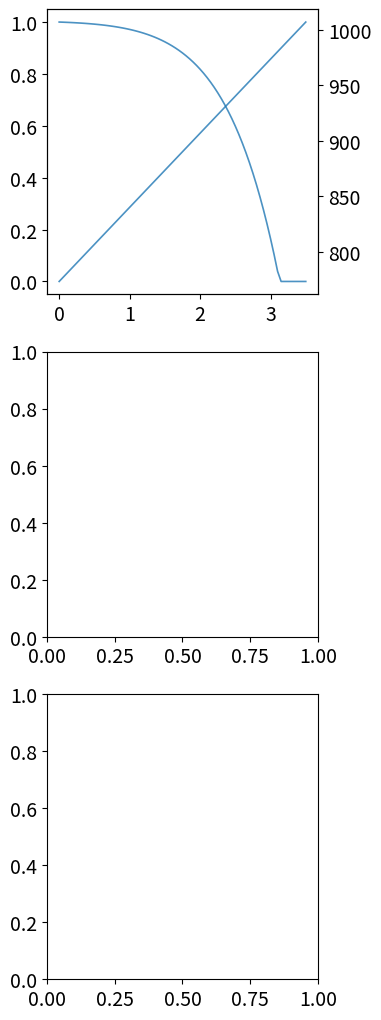

The script that saved this image: (Note: this script raises an exception after producing the figure.)
# Create a reusable plotting script for Abdou's droplet validation.
# It supports:
#  - Constant-nu_E tests (gravity + Epstein drag; optional background flow u_g)
#  - Optional piecewise predictor when nu_E varies over time (e.g., evaporation)
#  - Log-slope fit to recover nu_E from data
#  - Multi-run dimensionless collapse (tilde-v vs tilde-t)
#
# Expected input(s):
#  A) Single-run CSV with headers including at least: t or (tstep and dt), vz.
#     Optional columns: vx, vy, z. If 't' is missing but 'tstep' and 'dt' exist,
#     time is built as t = tstep*dt.
#  B) For variable-nu_E runs, a file with 'nuE' over time can be supplied as a
#     CSV with columns t, nuE; we will piecewise-predict using the nearest-sample nuE.
#
# See main() at the bottom for example CLI usage.
#
# This script does not assume any external libs beyond numpy/matplotlib/pandas/scipy.
# (scipy only for linear regression; if unavailable, we fall back to numpy polyfit).
#
# Save path: /mnt/data/epstein_validation_plotter.py

from pathlib import Path
import json
import math
import numpy as np
import pandas as pd
import matplotlib.pyplot as plt

# --- physical constants ---
MP      = 1.67262192369e-27         # proton mass [kg]
ECHARGE = 1.602176634e-19           # electron charge [C=J/eV]
PI      = math.pi

def compute_nuE_epstein_series(Ni, Ti_eV, rd_series_m, rho_d,
                               alphaE=1.26, A_background=1.0):
    """
    νE(t) = alphaE * (rho_g * v_th) / (rho_d * r_d(t))
    rho_g = Ni * (A * m_p)
    v_th  = sqrt(8 e Ti / (pi A m_p))
    """
    mi   = A_background * MP
    vth  = np.sqrt(8.0 * (Ti_eV * ECHARGE) / (PI * mi))
    rho_g= Ni * mi
    with np.errstate(divide='ignore', invalid='ignore'):
        nuE_t = alphaE * (rho_g * vth) / (rho_d * np.maximum(rd_series_m, 1e-300))
    return nuE_t


def parse_file(filename):
    timesteps, x_coords, y_coords, z_coords = [], [], [], []
    vx_coords, vy_coords, vz_coords = [], [], []
    mass, temp, radius, ids = [], [], [], []

    with open(filename, 'r') as f:
        lines = f.readlines()
    i = 0
    while i < len(lines):
        line = lines[i].strip()
        if line == "ITEM: TIMESTEP":
            timestep = int(lines[i+1].strip()); i += 2
        elif line == "ITEM: NUMBER OF ATOMS":
            num_atoms = int(lines[i+1].strip()); i += 2
        elif line.startswith("ITEM: ATOMS"):
            # Expect: id type x y z vx vy vz v_pmass temp radius
            for _ in range(num_atoms):
                atom_data = lines[i+1].strip().split()
                # align timestep per row
                timesteps.append(timestep)
                ids.append(int(atom_data[1]))
                x_coords.append(float(atom_data[2]))
                y_coords.append(float(atom_data[3]))
                z_coords.append(float(atom_data[4]))
                vx_coords.append(float(atom_data[5]))
                vy_coords.append(float(atom_data[6]))
                vz_coords.append(float(atom_data[7]))
                mass.append(float(atom_data[8]))
                temp.append(float(atom_data[9]))
                radius.append(float(atom_data[10]))
                i += 1
            i += 1
        else:
            i += 1

    return (np.asarray(timesteps, float),
            np.asarray(x_coords, float),
            np.asarray(y_coords, float),
            np.asarray(z_coords, float),
            np.asarray(vx_coords, float),
            np.asarray(vy_coords, float),
            np.asarray(vz_coords, float),
            np.asarray(mass, float),
            np.asarray(temp, float),
            np.asarray(radius, float),
            np.asarray(ids, int))
            
            

def load_one_id(fname):
        ts,x,y,z,vr,vz_c,vphi,mass,temp,r,ids = parse_file(fname)
        ids = np.asarray(ids); pick = np.unique(ids)[0]
        m = (ids == pick)
        tstep = np.asarray(ts,float)[m]
        z    = np.asarray(z,float)[m]
        vr    = np.asarray(vr,float)[m]
        vz    = np.asarray(vz_c,float)[m]   # this is v_z (cyl)
        vphi  = np.asarray(vphi,float)[m]
        zpos  = np.asarray(z,float)[m]
        m_d   = float(np.asarray(mass,float)[m][0])
        return tstep, z, vr, vz, vphi, zpos, m_d


def load_time_series(path_dump: str, dt: float):
    """
    Returns t[s], vz[m/s], z[m], rd[m] for the FIRST particle id in file.
    """
    tstep, z, vr, vz, vphi, zpos, m_d = load_one_id(path_dump)
    T, X, Y, Z, VX, VY, VZ, MASS, TEMP, RAD, IDS = parse_file(path_dump)
    ids = np.asarray(IDS); pick = np.unique(ids)[0]
    m = (ids == pick)
    rd = np.asarray(RAD, float)[m]
    t  = np.asarray(tstep, float) * float(dt)
    te = np.asarray(TEMP,float)[m]
    return t, np.asarray(vz, float), np.asarray(z, float), rd, te
    
    
import matplotlib as mpl
import matplotlib.pyplot as plt



import numpy as np
import matplotlib.pyplot as plt
from matplotlib.lines import Line2D
from pathlib import Path
from itertools import cycle


def update_droplet_state(R, T, Qs=50.E+06, DT=1.0E-02,
                         AM=1.53E-26, Rho=534.0, Cp=4200., DH=3.158E+03,
                         AN=6.022E+23, Pi=3.141, BK=1.380649E-23):
    """
    Update the state of a Li droplet in plasma for one time step.

    Parameters:
        R (float): Current droplet radius in meters.
        T (float): Current droplet temperature in degrees Celsius.
        Qs (float): Heat flux from plasma to droplet surface in W/m^2.
        DT (float): Integration time step in seconds.
        AM (float): Mass of one Li atom in kg.
        Rho (float): Density of Li in kg/m^3.
        Cp (float): Specific heat of Li in J/kg-K.
        DH (float): Latent heat in J/mol.
        AN (float): Avogadro number.
        Pi (float): Pi number.
        BK (float): Boltzmann constant in J/K.

    Returns:
        R_new (float): Updated droplet radius in meters.
        T_new (float): Updated droplet temperature in degrees Celsius.
        Gevap (float): Evaporation flux in kg/m²/s.
        HF (float): Heat flux entering the droplet in W/m².
    """
    # Convert temperature to Kelvin
    TK = T + 273.15

    # Antoine Equation for vapor pressure
    a1 = 5.055
    b1 = -8023.0
    xm1 = 6.939
    vpres1 = 760.0 * 10.0 ** (a1 + b1 / TK)

    # Evaporation flux
    Gevap = 1.0E+04 * 3.513E+22 * vpres1 / np.sqrt(xm1 * TK)

    # Rate of change of radius
    dRdt = -AM * Gevap / Rho

    # Heat flux
    HF = (Qs - Gevap * DH / AN)

    # Rate of change of temperature
    dTdt = 3.0 / Rho / Cp * HF

    # Update radius and temperature
    R_new = R + dRdt * DT
    T_new = T + dTdt * DT

    return R_new, T_new, Gevap, HF


# --- Typography defaults (consistent everywhere) ---
mpl.rcParams.update({
    "font.size": 14,                 # base size (ticks, legend)
    "axes.titlesize": 14,            # per-subplot titles
    "axes.labelsize": 14,            # x/y labels
    "legend.fontsize": 14,
    "xtick.labelsize": 14,
    "ytick.labelsize": 14,
    "figure.titlesize": 22,
})


def plot_cases_dual_y_markers(
    cases, out_png=None, title=None, normalize_rd=False, te_units="eV",
    marker_rd="o", marker_te="s", ms_rd=4, ms_te=4
):
    """
    Multi-panel version (vertical layout, twin y-axes)
    Physics unchanged — layout refined for publication.
    """

    default_colors = plt.rcParams['axes.prop_cycle'].by_key().get('color',
                            ['C0','C1','C2','C3','C4','C5'])
    color_cyc = cycle(default_colors)

    ncases = len(cases)
#    fig, axes = plt.subplots(ncases, 1, figsize=(4.2, 2.5*ncases), dpi=300, sharex=False)
#        fig, axes = plt.subplots(2, len(cases), figsize=(3.5*len(cases), 6), dpi=400, sharex=Tru

    ncases = 3
    fig, axes = plt.subplots(
        ncases, 1,
        figsize=(3.5, 4.2*ncases),   # (width, height)
        dpi=300, sharex=False
    )
#    fig.subplots_adjust(hspace=0.32)

    if ncases == 1:
        axes = [axes]

    for i, spec in enumerate(cases):
        axL = axes[i]
        axR = axL.twinx()

        dump  = spec["dump"]
        dt    = spec["dt"]
        temp0 = spec["temp0"]
        lab   = spec.get("label", Path(dump).stem)
        R0    = float(spec["r_d"])
        T0    = 500.0
        Qs    = 50e6
        DT    = 5.0E-02
        tmax  = float(spec["tmax"])
        color = spec.get("color", next(color_cyc))

        # ----- Analytic ODE -----
        time_steps = int(tmax / DT)
        times_a = np.linspace(0, tmax, time_steps + 1)
        radii_a = np.zeros_like(times_a)
        temps_a = np.zeros_like(times_a)
        R = R0; T = T0
        for n in range(time_steps):
            R, T, Gevap, HF = update_droplet_state(R, T, Qs=Qs, DT=DT)
            radii_a[n + 1] = R
            temps_a[n + 1] = T

        radii_a = np.where(radii_a > 0, radii_a, 0.0)
        radii_a[0] = R0
        y_rd_a = radii_a / R0 if normalize_rd else radii_a
        y_te_a = temps_a + (773.15 - T0)
        y_te_a[0] = float(773.15)

        # ----- Plot analytic (ODE) -----
        axL.plot(times_a, y_rd_a, "-", lw=1.2, color=color, alpha=0.8)
        axR.plot(times_a, y_te_a, "-", lw=1.2, color=color, alpha=0.8)

        # ----- OpenEdge data -----
        t, vz, z, rd, te = load_time_series(dump, dt)
        if "r_d" in spec and (not np.isfinite(rd[0]) or rd[0] == 0.0):
            rd[0] = R0
        te = np.asarray(te, dtype=float)
        te[0] = float(temp0)
        temax = np.nanmax(te[np.isfinite(te)])
        te[(te == 0) | ~np.isfinite(te)] = temax
        y_rd = rd/rd[0] if normalize_rd else rd
        y_te = te

        axL.plot(t[::5], y_rd[::5], linestyle="None", marker=marker_rd, ms=ms_rd, color=color)
        axR.plot(t[::5], y_te[::5], linestyle="None", marker=marker_te, ms=ms_te, mfc="none", color=color)

        # Evaporation lifetime
        evap_idx = np.where(radii_a <= 0)[0]
        if len(evap_idx) > 0:
            tevap = times_a[evap_idx[0]]
            axL.axvline(tevap, color=color, ls='--', alpha=0.4)

        # Formatting
        axL.set_ylabel(r"$r_d/r_{d0}$" if normalize_rd else r"$r_d$ (m)")
        axR.set_ylabel(r"$T_d$ ({})".format(te_units))
        axL.text(0.05, 0.9, f"{lab}", transform=axL.transAxes,
                 fontsize=14, color="black", ha="left", va="top")
        axL.grid(True, linestyle="--", alpha=0.5)

        # Add legend inside the *middle* panel only
        if i == ncases // 2:
            legend_models = [
                Line2D([], [], color="k", lw=1.2, label="analytic"),
                Line2D([], [], color="k", marker="o", linestyle="None", label="simulation")
            ]
            axL.legend(handles=legend_models, loc="lower center",
                       frameon=False, fontsize=14, bbox_to_anchor=(0.45, 1.7))

    # Common x-label on bottom panel
    axes[-1].set_xlabel("time (s)")

    if title:
        fig.suptitle(title, fontsize=14, y=0.99)

    # Reduce gaps between subplots
#    fig.subplots_adjust(hspace=0.1)   smaller value = tighter stacking
    fig.subplots_adjust(hspace=0.1, wspace=0.3)
    if out_png:
        fig.savefig(out_png, dpi=400, bbox_inches="tight", facecolor="white")
    plt.show()
    return fig, axes


dt = 1e-5       # your simulation timestep
g  = -9.81

MP = 1.67262192369e-27
ECHARGE = 1.602176634e-19
import numpy as np

def epstein_nuE(Ni, Ti_eV, rd_m, rho_d, alphaE=1.26, A_background=1.0):
    mi  = A_background * MP
    vth = np.sqrt(8.0 * (Ti_eV * ECHARGE) / (np.pi * mi))
    rho_g = Ni * mi
    return alphaE * (rho_g * vth) / (rho_d * rd_m)

nuE_case1 = epstein_nuE(Ni=1.5746e20, Ti_eV=10.0, rd_m=50e-6, rho_d=534.0, alphaE=1.26, A_background=2.0)
nuE_case4 = epstein_nuE(Ni=3.1492e+20, Ti_eV=10.0, rd_m=50e-6, rho_d=534.0, alphaE=1.26, A_background=2.0)
print("nuE =", nuE_case1, "s^-1")

print("nuE_case4 =", nuE_case4, "s^-1")

def error_report(t, vz, v0, g, nuE, u_g):
    v_inf = u_g + g/nuE
    vana = (v0 - v_inf) * np.exp(-nuE * (t - t[0])) + v_inf
    err  = vz - vana
    rmse = np.sqrt(np.mean(err**2))
    nrmse = rmse / max(1e-12, np.ptp(vana))   # normalize by signal span
    tail = max(5, len(vz)//10)
    end_sim = float(np.mean(vz[-tail:]))
    end_ana = float(np.mean(vana[-tail:]))
    return dict(rmse=rmse, nrmse=nrmse, end_sim=end_sim, end_ana=end_ana, maxabs=float(np.max(np.abs(err))))


panel_path = "Figs/oe_ode.png"
cases = [
  dict(dump="case.1", dt=dt, g=-9.81, nuE=nuE_case1, u_g=0.0,
       label="mist", v0z_override=+5.0, r_d=50e-6, temp0=773.15, tmax=3.5),
  dict(dump="case.2", dt=dt, g=-9.81, nuE=nuE_case1, u_g=0.0,
       label="instability", v0z_override=+5.0, r_d=2.5e-3, temp0=773.15, tmax=7),
  dict(dump="case.3", dt=dt, g=-9.81, nuE=nuE_case1, u_g=0.0,
       label="ligament", v0z_override=+5.0, r_d=1e-2, temp0=773.15, tmax=8.5)
]

plot_cases_dual_y_markers(cases, normalize_rd=True,out_png=panel_path,
                          title=None, te_units="°C",
                          marker_rd="o", marker_te="s", ms_rd=4, ms_te=4)
